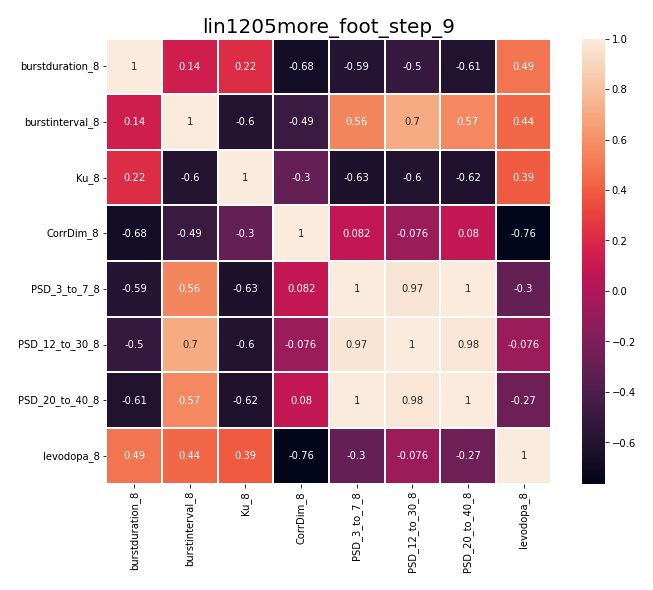

The file beside this chart, header and first rows:
, burstduration_8, burstinterval_8, Ku_8, CorrDim_8, PSD_3_to_7_8, PSD_12_to_30_8, PSD_20_to_40_8, levodopa_8
burstduration_8, 1.0, 0.1442, 0.2167, -0.6781, -0.5894, -0.5041, -0.6091, 0.4852
burstinterval_8, 0.1442, 1.0, -0.597, -0.4923, 0.556, 0.7049, 0.5655, 0.4389
Ku_8, 0.2167, -0.597, 1.0, -0.3038, -0.6311, -0.5999, -0.6162, 0.3874
CorrDim_8, -0.6781, -0.4923, -0.3038, 1.0, 0.08191, -0.07601, 0.07993, -0.7634
PSD_3_to_7_8, -0.5894, 0.556, -0.6311, 0.08191, 1.0, 0.9718, 0.9984, -0.3032
PSD_12_to_30_8, -0.5041, 0.7049, -0.5999, -0.07601, 0.9718, 1.0, 0.9791, -0.07571
PSD_20_to_40_8, -0.6091, 0.5655, -0.6162, 0.07993, 0.9984, 0.9791, 1.0, -0.2694
levodopa_8, 0.4852, 0.4389, 0.3874, -0.7634, -0.3032, -0.07571, -0.2694, 1.0
